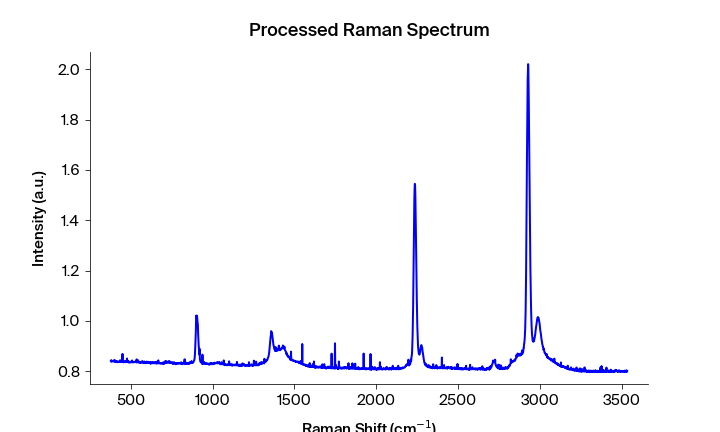

Data behind this chart, as committed beside it:
Pixels #, Intensity (a.u.), Wavelength (nm), Raman shift (cm-1), Raman shift (cm-1) adjusted, Filtered Intensity (a.u.), Baselined Filtered Intensity (a.u.)
0.0, 0.8408, 545.7, 471.5, 376.7, 0.8392, 0.0359
1.0, 0.8392, 545.7, 473.3, 378.6, 0.8392, 0.0359
2.0, 0.8441, 545.8, 475.2, 380.4, 0.8392, 0.0359
3.0, 0.8379, 545.9, 477, 382.3, 0.8392, 0.0359
4.0, 0.8391, 545.9, 478.8, 384.1, 0.8397, 0.03637
5.0, 0.8403, 546, 480.7, 386, 0.8397, 0.03637
6.0, 0.8397, 546, 482.5, 387.9, 0.84, 0.03671
7.0, 0.84, 546.1, 484.4, 389.7, 0.8403, 0.037
8.0, 0.8413, 546.1, 486.2, 391.6, 0.84, 0.03671
9.0, 0.8416, 546.2, 488.1, 393.4, 0.8404, 0.03711
10.0, 0.8384, 546.2, 489.9, 395.3, 0.8413, 0.03797
11.0, 0.8404, 546.3, 491.7, 397.1, 0.8404, 0.03711
12.0, 0.8442, 546.3, 493.6, 399, 0.8391, 0.03585
13.0, 0.8391, 546.4, 495.4, 400.9, 0.8404, 0.03711
14.0, 0.8378, 546.5, 497.3, 402.7, 0.8391, 0.03585
15.0, 0.8423, 546.5, 499.1, 404.6, 0.8388, 0.03554
16.0, 0.8378, 546.6, 500.9, 406.4, 0.8388, 0.03554
17.0, 0.8388, 546.6, 502.8, 408.3, 0.8388, 0.03554
18.0, 0.8413, 546.7, 504.6, 410.1, 0.8378, 0.03449
19.0, 0.8368, 546.7, 506.4, 412, 0.8388, 0.03554
20.0, 0.8373, 546.8, 508.3, 413.8, 0.8377, 0.03445
21.0, 0.8399, 546.8, 510.1, 415.7, 0.8373, 0.03403
22.0, 0.8377, 546.9, 511.9, 417.5, 0.8373, 0.03403
23.0, 0.8357, 546.9, 513.8, 419.4, 0.8369, 0.03363
24.0, 0.836, 547, 515.6, 421.2, 0.8369, 0.03363
25.0, 0.8369, 547.1, 517.5, 423.1, 0.8369, 0.03363
26.0, 0.8374, 547.1, 519.3, 424.9, 0.8374, 0.03412
27.0, 0.839, 547.2, 521.1, 426.8, 0.8374, 0.03412
28.0, 0.8378, 547.2, 523, 428.6, 0.8377, 0.03437
29.0, 0.8363, 547.3, 524.8, 430.5, 0.8378, 0.03452
30.0, 0.8377, 547.3, 526.6, 432.3, 0.8378, 0.03452
31.0, 0.8437, 547.4, 528.5, 434.2, 0.8377, 0.03437
32.0, 0.8403, 547.4, 530.3, 436, 0.8377, 0.03437
33.0, 0.8374, 547.5, 532.1, 437.9, 0.8396, 0.03627
34.0, 0.8374, 547.6, 534, 439.7, 0.8374, 0.03409
35.0, 0.8396, 547.6, 535.8, 441.6, 0.8374, 0.03409
36.0, 0.8373, 547.7, 537.6, 443.4, 0.8375, 0.03416
37.0, 0.8375, 547.7, 539.4, 445.3, 0.8396, 0.03627
38.0, 0.8399, 547.8, 541.3, 447.1, 0.8375, 0.03416
39.0, 0.8687, 547.8, 543.1, 449, 0.8398, 0.03654
40.0, 0.8369, 547.9, 544.9, 450.8, 0.8398, 0.03654
41.0, 0.8398, 547.9, 546.8, 452.7, 0.8369, 0.03364
42.0, 0.8355, 548, 548.6, 454.5, 0.8369, 0.03364
43.0, 0.8353, 548, 550.4, 456.4, 0.8373, 0.03403
44.0, 0.8373, 548.1, 552.2, 458.2, 0.8363, 0.03301
45.0, 0.8378, 548.2, 554.1, 460, 0.8373, 0.03403
46.0, 0.8363, 548.2, 555.9, 461.9, 0.8378, 0.03446
47.0, 0.8395, 548.3, 557.7, 463.7, 0.8386, 0.03534
48.0, 0.8407, 548.3, 559.6, 465.6, 0.8386, 0.03534
49.0, 0.8386, 548.4, 561.4, 467.4, 0.8386, 0.03534
50.0, 0.836, 548.4, 563.2, 469.3, 0.8386, 0.03527
51.0, 0.8372, 548.5, 565, 471.1, 0.8372, 0.03391
52.0, 0.8386, 548.5, 566.9, 472.9, 0.8372, 0.03391
53.0, 0.8371, 548.6, 568.7, 474.8, 0.8372, 0.03391
54.0, 0.8505, 548.7, 570.5, 476.6, 0.8386, 0.03527
55.0, 0.8365, 548.7, 572.3, 478.5, 0.8371, 0.03379
56.0, 0.8411, 548.8, 574.1, 480.3, 0.8365, 0.03317
57.0, 0.8365, 548.8, 576, 482.2, 0.8365, 0.03317
58.0, 0.8351, 548.9, 577.8, 484, 0.8365, 0.03317
59.0, 0.8362, 548.9, 579.6, 485.8, 0.8365, 0.03317
... 1,988 more rows
